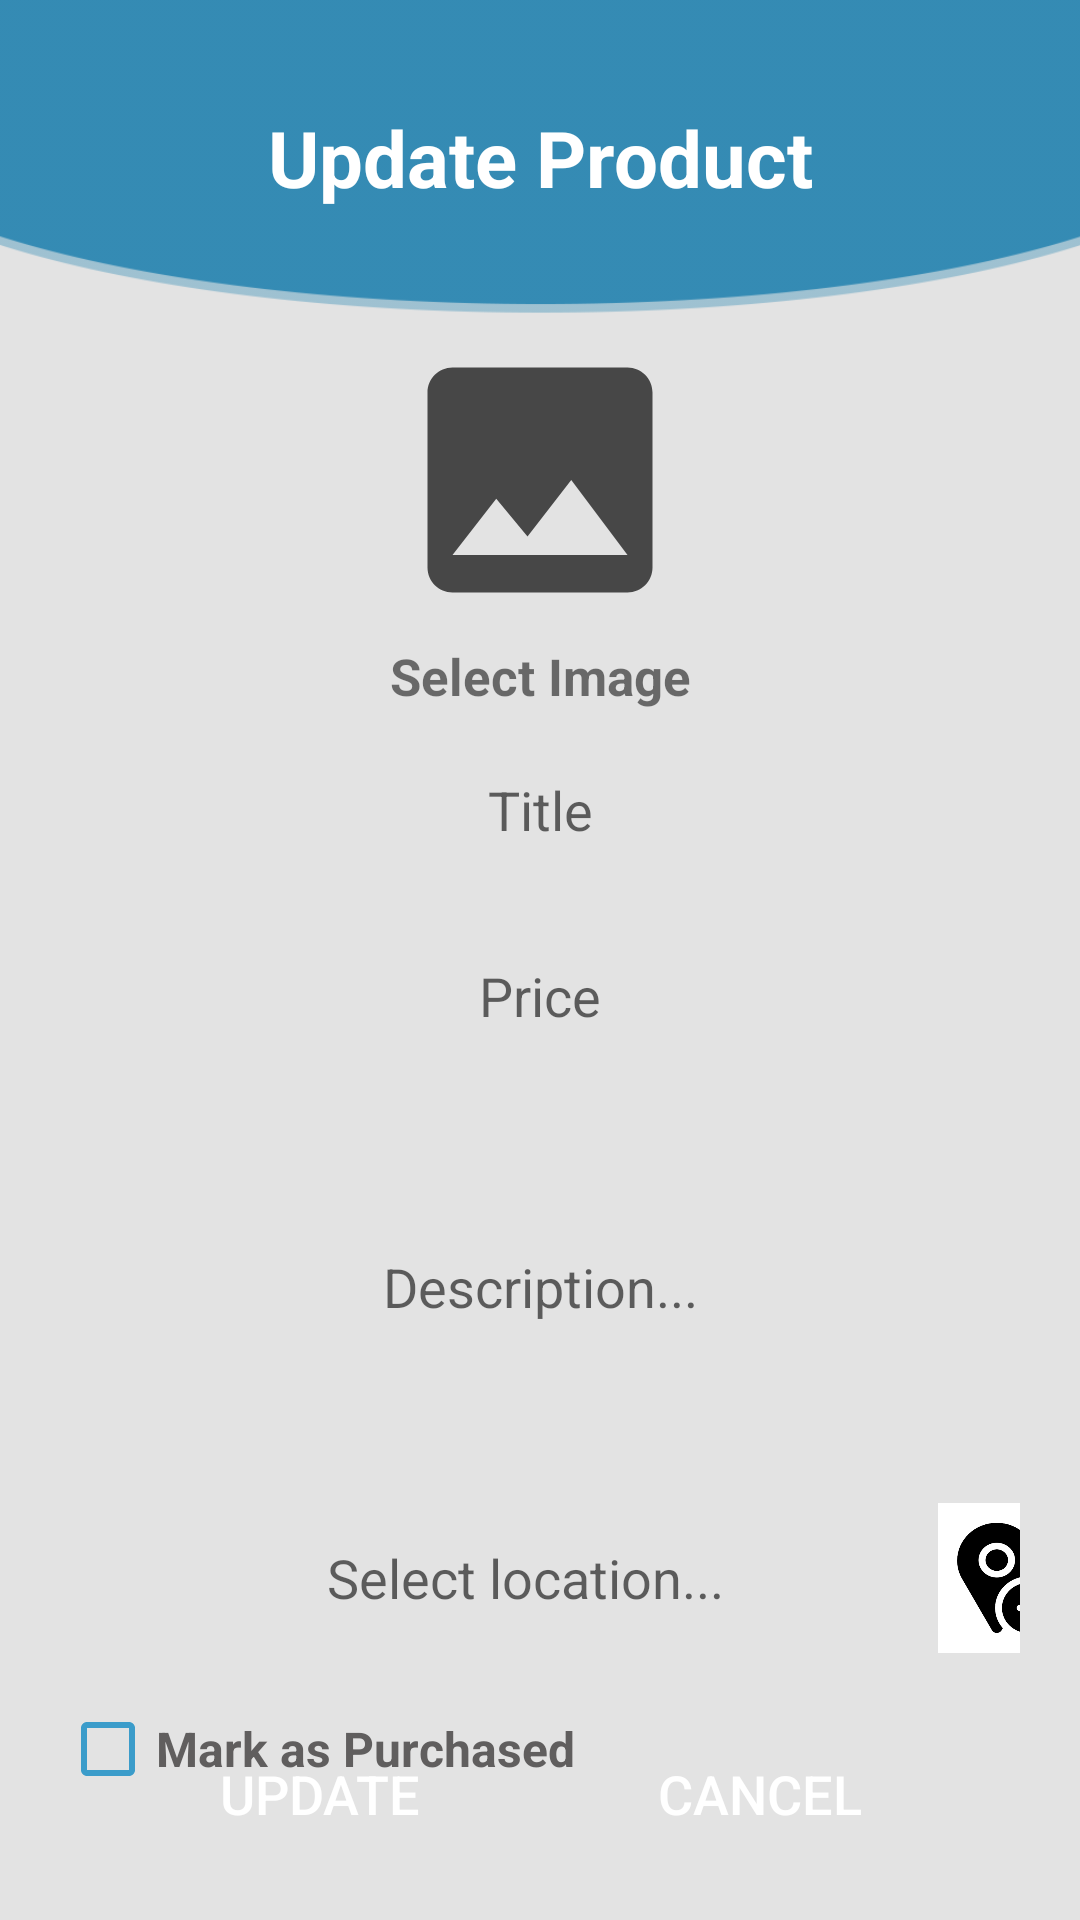

This screen was rendered from an Android layout file. Write that file and the resources it references.
<!-- AndroidManifest.xml: application theme Theme.BabyBuy -->
<!-- res/layout/activity_update_product.xml -->
<?xml version="1.0" encoding="utf-8"?>
<androidx.constraintlayout.widget.ConstraintLayout xmlns:android="http://schemas.android.com/apk/res/android"
    xmlns:app="http://schemas.android.com/apk/res-auto"
    xmlns:tools="http://schemas.android.com/tools"
    android:layout_width="match_parent"
    android:layout_height="match_parent"
    tools:context=".dashboard.UpdateProductActivity"
    android:background="@drawable/fragment_bg"
    android:backgroundTintMode="multiply"
    android:backgroundTint="@color/gray10"
    android:padding="20dp">

    <TextView
        android:id="@+id/fragUpdateTitle"
        android:layout_width="wrap_content"
        android:layout_height="wrap_content"
        app:layout_constraintTop_toTopOf="parent"
        app:layout_constraintStart_toStartOf="parent"
        app:layout_constraintEnd_toEndOf="parent"
        android:text="Update Product"
        android:textSize="26sp"
        android:textColor="@color/white"
        android:textStyle="bold"
        android:layout_marginTop="15dp"
        />
    <ImageView
        android:id="@+id/imgUpdate"
        android:layout_width="150dp"
        android:layout_height="100dp"
        app:layout_constraintTop_toBottomOf="@+id/fragUpdateTitle"
        app:layout_constraintStart_toStartOf="parent"
        app:layout_constraintEnd_toEndOf="parent"
        android:layout_marginTop="40dp"
        android:background="@drawable/textbox_bg"
        android:elevation="20dp"
        android:src="@drawable/icon_image"
        />
    <TextView
        android:layout_width="wrap_content"
        android:layout_height="wrap_content"
        app:layout_constraintTop_toBottomOf="@+id/imgUpdate"
        app:layout_constraintStart_toStartOf="@+id/imgUpdate"
        app:layout_constraintEnd_toEndOf="@+id/imgUpdate"
        android:text="Select Image"
        android:textSize="17sp"
        android:textStyle="bold"
        android:layout_marginTop="4dp"
        />
    <EditText
        android:id="@+id/txtBoxUpdateTitle"
        android:layout_width="match_parent"
        android:layout_height="50dp"
        app:layout_constraintTop_toBottomOf="@+id/imgUpdate"
        app:layout_constraintStart_toStartOf="parent"
        app:layout_constraintEnd_toEndOf="parent"
        android:inputType="text"
        android:hint="Title"
        android:background="@drawable/textbox_bg"
        android:backgroundTint="@color/white"
        android:elevation="8dp"
        android:layout_marginTop="35dp"
        android:gravity="center"
        />
    <EditText
        android:id="@+id/txtBoxUpdatePrice"
        android:layout_width="match_parent"
        android:layout_height="50dp"
        app:layout_constraintTop_toBottomOf="@+id/txtBoxUpdateTitle"
        app:layout_constraintStart_toStartOf="parent"
        app:layout_constraintEnd_toEndOf="parent"
        android:inputType="text"
        android:hint="Price"
        android:background="@drawable/textbox_bg"
        android:backgroundTint="@color/white"
        android:elevation="8dp"
        android:layout_marginTop="12dp"
        android:gravity="center"
        />
    <EditText
        android:id="@+id/txtBoxUpdateDescription"
        android:layout_width="match_parent"
        android:layout_height="120dp"
        app:layout_constraintTop_toBottomOf="@+id/txtBoxUpdatePrice"
        app:layout_constraintStart_toStartOf="parent"
        app:layout_constraintEnd_toEndOf="parent"
        android:hint="Description..."
        android:background="@drawable/textbox_bg"
        android:elevation="8dp"
        android:gravity="center"
        android:layout_marginTop="12dp"
        />
    <EditText
        android:id="@+id/txtBoxUpdateLocation"
        android:layout_width="310dp"
        android:layout_height="50dp"
        app:layout_constraintTop_toBottomOf="@+id/txtBoxUpdateDescription"
        app:layout_constraintStart_toStartOf="parent"
        android:background="@drawable/textbox_bg"
        android:elevation="5dp"
        android:layout_marginTop="12dp"
        android:hint="Select location..."
        android:gravity="center"
        android:editable="false"
        />
    <androidx.appcompat.widget.AppCompatButton
        android:id="@+id/btnLocation"
        android:layout_width="45dp"
        android:layout_height="50dp"
        android:layout_marginTop="12dp"
        android:background="@drawable/img_location"
        android:backgroundTint="@color/white"
        android:backgroundTintMode="multiply"
        android:elevation="15dp"
        app:layout_constraintEnd_toEndOf="@id/txtBoxUpdateDescription"
        app:layout_constraintStart_toEndOf="@id/txtBoxUpdateLocation"
        app:layout_constraintTop_toBottomOf="@id/txtBoxUpdateDescription" />
    <com.google.android.material.checkbox.MaterialCheckBox
        android:id="@+id/cbUpdateIsPurchased"
        android:layout_width="match_parent"
        android:layout_height="wrap_content"
        app:layout_constraintTop_toBottomOf="@id/txtBoxUpdateLocation"
        app:layout_constraintStart_toStartOf="parent"
        android:text="Mark as Purchased"
        android:textSize="16sp"
        android:textStyle="bold"
        android:textColor="#605E5E"
        android:layout_marginTop="8dp"
        android:buttonTint="@color/blue"
        />
    <TextView
        android:id="@+id/txtUpdateLatitude"
        android:layout_width="wrap_content"
        android:layout_height="wrap_content"
        app:layout_constraintTop_toBottomOf="@id/txtBoxUpdateLocation"
        app:layout_constraintStart_toStartOf="@id/txtBoxUpdateLocation"
        android:visibility="invisible"
        />
    <TextView
        android:id="@+id/txtUpdateLongitude"
        android:layout_width="wrap_content"
        android:layout_height="wrap_content"
        app:layout_constraintTop_toBottomOf="@id/txtBoxUpdateLocation"
        app:layout_constraintStart_toEndOf="@id/txtUpdateLatitude"
        android:visibility="invisible"
        />
    <androidx.appcompat.widget.AppCompatButton
        android:id="@+id/btnUpdate"
        android:layout_width="120dp"
        android:layout_height="wrap_content"
        app:layout_constraintTop_toBottomOf="@id/txtBoxUpdateLocation"
        app:layout_constraintStart_toStartOf="@id/txtBoxUpdateLocation"
        app:layout_constraintBottom_toBottomOf="parent"
        app:layout_constraintEnd_toStartOf="@id/btnCancel"
        android:background="@drawable/edittext_bg"
        android:backgroundTint="@color/teal_700"
        android:text="Update"
        android:textColor="@color/white"
        android:textSize="18sp"
        android:layout_marginTop="25dp"
        />
    <androidx.appcompat.widget.AppCompatButton
        android:id="@+id/btnCancel"
        android:layout_width="120dp"
        android:layout_height="wrap_content"
        app:layout_constraintTop_toBottomOf="@id/txtBoxUpdateLocation"
        app:layout_constraintStart_toEndOf="@id/btnUpdate"
        app:layout_constraintBottom_toBottomOf="parent"
        app:layout_constraintEnd_toEndOf="parent"
        android:background="@drawable/edittext_bg"
        android:backgroundTint="@color/red700"
        android:text="Cancel"
        android:textColor="@color/white"
        android:textSize="18sp"
        android:layout_marginTop="25dp"
        />

</androidx.constraintlayout.widget.ConstraintLayout>
<!-- resources referenced by this layout -->
<resources>
  <color name="blue">#3b9cca</color>
  <color name="gray10">#E3E3E3</color>
  <color name="red700">#C50E0E</color>
  <color name="teal_700">#FF018786</color>
  <color name="white">#FFFFFFFF</color>
  <!-- drawable fragment_bg: png bitmap (drawable, 16014 bytes) -->
  <!-- drawable icon_image (drawable) -->
  <vector android:alpha="0.69" android:height="80dp"
      android:tint="#000000" android:viewportHeight="24"
      android:viewportWidth="24" android:width="80dp"
      xmlns:android="http://schemas.android.com/apk/res/android">
      <path android:fillColor="@android:color/white"
          android:pathData="M21,19V5c0,-1.1 -0.9,-2 -2,-2H5c-1.1,0 -2,0.9 -2,2v14c0,1.1 0.9,2 2,2h14c1.1,0 2,-0.9 2,-2zM8.5,13.5l2.5,3.01L14.5,12l4.5,6H5l3.5,-4.5z"/>
  </vector>
  <!-- drawable img_location: png bitmap (drawable, 22924 bytes) -->
  <style name="Theme.BabyBuy" parent="Theme.MaterialComponents.DayNight.DarkActionBar">
          
          <item name="colorPrimary">@color/blue</item>
          <item name="colorPrimaryVariant">@color/purple_700</item>
          <item name="colorOnPrimary">@color/white</item>
          
          <item name="colorSecondary">@color/teal_200</item>
          <item name="colorSecondaryVariant">@color/teal_700</item>
          <item name="colorOnSecondary">@color/black</item>
          
          <item name="android:statusBarColor">@color/black</item>
          
      </style>
  <color name="purple_700">#FF3700B3</color>
  <color name="teal_200">#FF03DAC5</color>
  <color name="black">#FF000000</color>
</resources>
